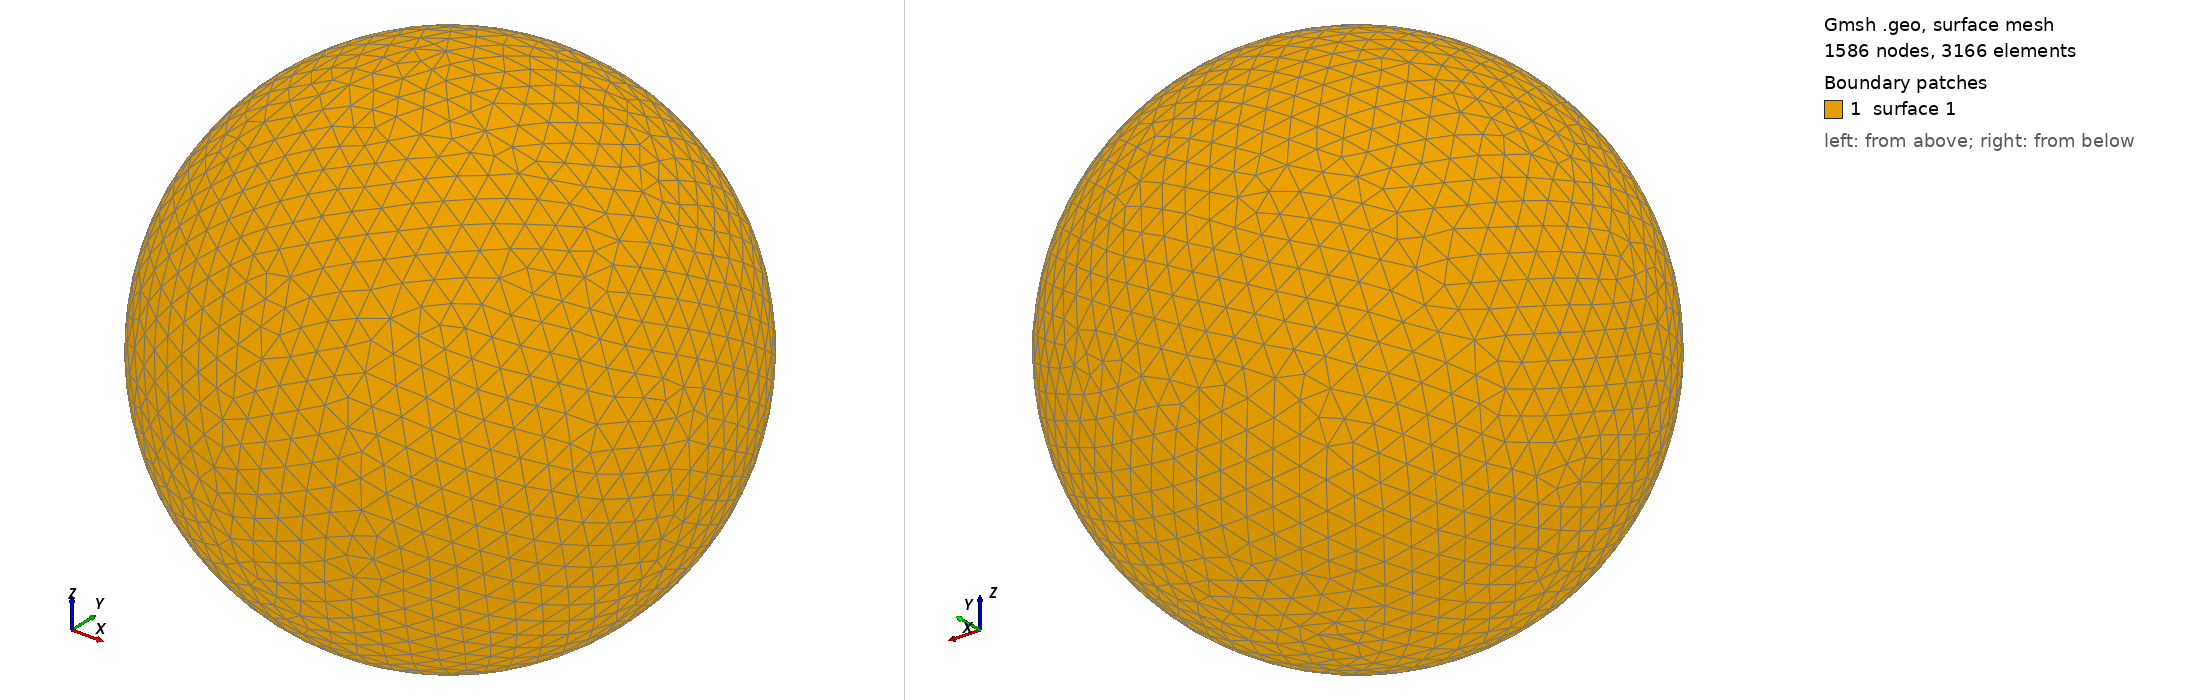

Gmsh geometry script, surface-meshed: 1586 nodes, 3166 surface elements. Boundary patches (legend numbers): 1 surface 1. Left view from above one corner, right view from below the opposite corner. The script declares no physical surfaces, so the legend lists its geometric surfaces. The drawing asked Gmsh for element sizes between 1% and 20% of the model's largest extent; the script's own settings can give other sizes.

=== shot1933.geo (drawn) ===
SetFactory("OpenCASCADE");
Point(1) = {0,0,0,0};
Sphere(1) = {0,0,0,0.09388000};
MeshSize{ PointsOf{ Surface{:}; } } = 0.009388000;
Mesh.ElementOrder=1;
Mesh.Format=39;
